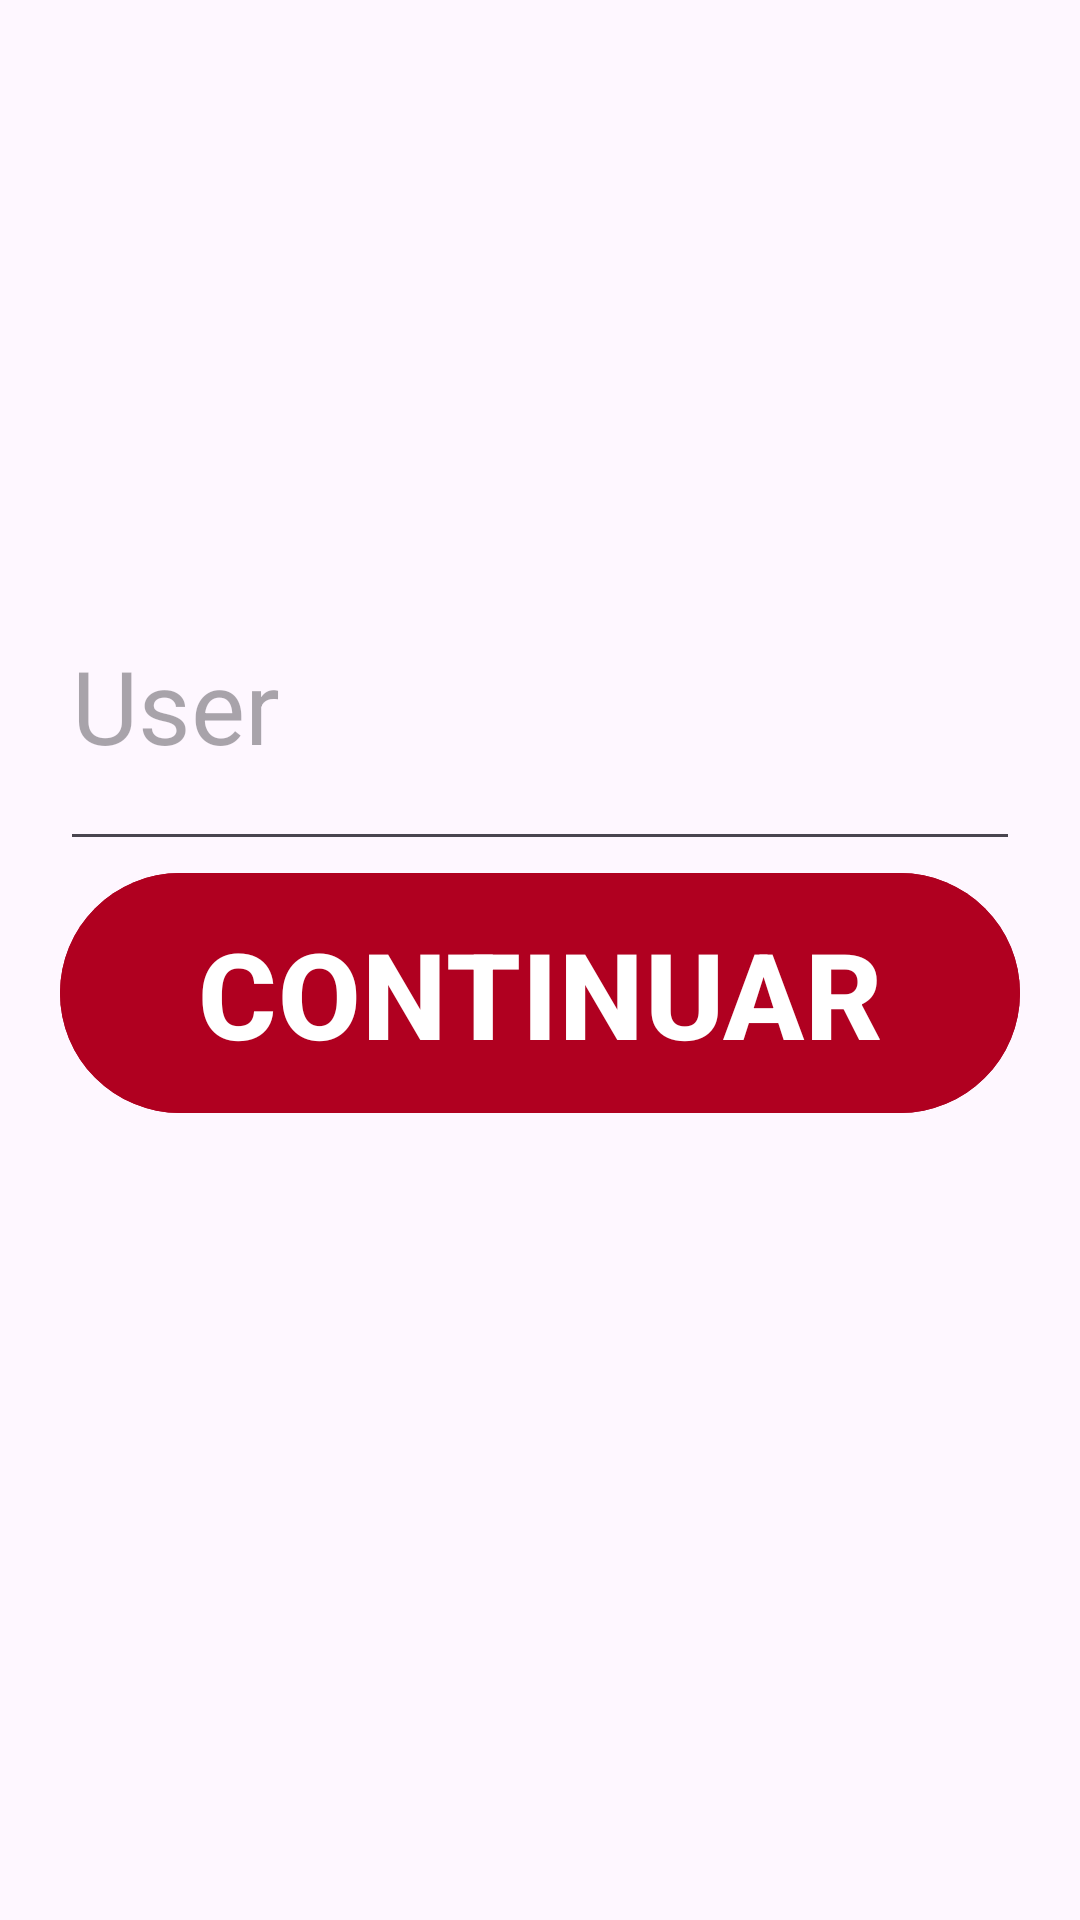

Layout XML and referenced resources for this Android screen:
<!-- AndroidManifest.xml: application theme Theme.PPT_Kotders -->
<!-- res/layout/activity_saved_preferences_user.xml -->
<?xml version="1.0" encoding="utf-8"?>
<androidx.constraintlayout.widget.ConstraintLayout xmlns:android="http://schemas.android.com/apk/res/android"
    xmlns:app="http://schemas.android.com/apk/res-auto"
    xmlns:tools="http://schemas.android.com/tools"
    android:layout_width="match_parent"
    android:layout_height="match_parent"
    tools:context=".controllers.LoginActivity">


    <EditText
        android:id="@+id/editTextText2"
        android:layout_width="match_parent"
        android:layout_height="107dp"
        android:layout_marginHorizontal="20dp"
        android:layout_marginTop="180dp"
        android:ems="10"
        android:fontFamily="sans-serif"
        android:hint="@string/user_txt"
        android:inputType="text"
        android:shadowDx="@integer/material_motion_duration_long_1"
        android:textAppearance="@style/TextAppearance.AppCompat.Large"
        android:textSize="34sp"
        app:layout_constraintTop_toTopOf="parent"
        tools:layout_editor_absoluteX="20dp" />

    <TextView
        android:id="@+id/textView8"
        android:layout_width="match_parent"
        android:layout_height="wrap_content"
        android:textColor="@color/design_default_color_error"
        app:layout_constraintBottom_toBottomOf="@+id/editTextText2"
        tools:layout_editor_absoluteX="0dp" />

    <Button
        android:id="@+id/btlog"
        android:layout_width="match_parent"
        android:layout_height="88dp"
        android:layout_marginHorizontal="20dp"
        android:backgroundTint="@color/design_default_color_error"
        android:text="CONTINUAR"
        android:textColor="@color/white"
        android:textSize="40sp"
        android:textStyle="bold"
        app:layout_constraintTop_toBottomOf="@+id/textView8" />


</androidx.constraintlayout.widget.ConstraintLayout>
<!-- resources referenced by this layout -->
<resources>
  <string name="user_txt">User</string>
  <style name="Theme.PPT_Kotders" parent="android:Theme.Material.Light.NoActionBar" />
  <!-- not gathered from this repository: default colours our renderer supplied (Android Studio template values) -->
  <color name="white">#FFFFFFFF</color>
</resources>
